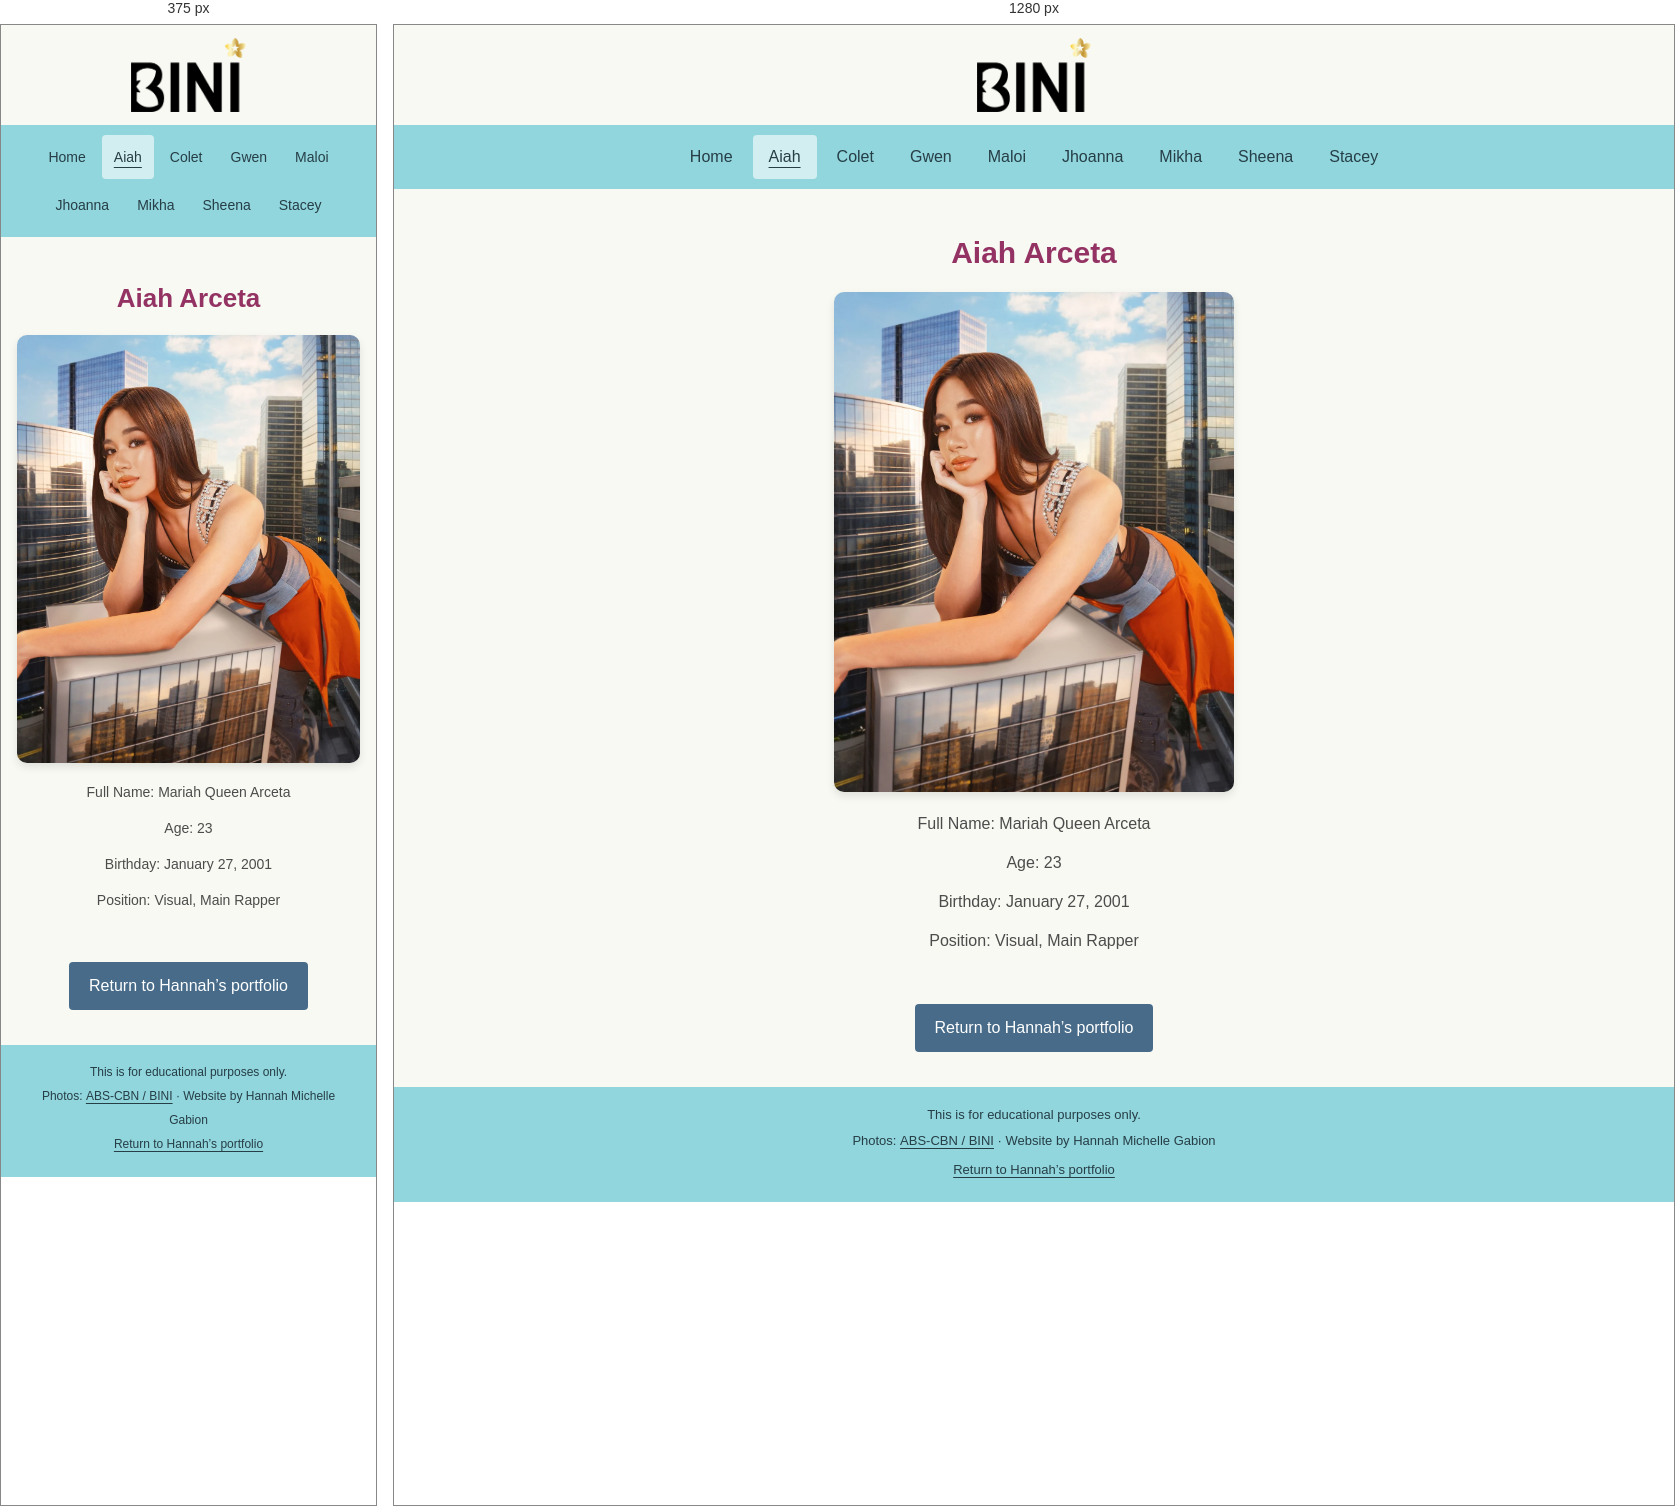
Rendered at 375 px and 1280 px, left to right.

<!-- file: Aiah.html -->
<!DOCTYPE html>
<html lang="en">
<head>
    <meta charset="UTF-8">
    <meta name="viewport" content="width=device-width, initial-scale=1.0">
    <link rel="shortcut icon" href="images/favicon.png" type="image/x-icon">
    <link rel="stylesheet" href="members.css">
    <title>Aiah — BINI | Hannah Gabion</title>
<link rel="stylesheet" href="repair.css">
</head>
<body class="member-page">
<a class="skip-link" href="#main">Skip to content</a>
    <!-- LOGO -->
    <header class="logo">
        <a href="index.html" class="logo">
            <img src="images/Logo.png" alt="BINI logo" height="75">
        </a>
    </header>

    <!-- NAVIGATION -->
    <nav aria-label="BINI pages">
        <a href="index.html">Home</a>
        <a href="Aiah.html" aria-current="page">Aiah</a>
        <a href="Colet.html">Colet</a>
        <a href="Gwen.html">Gwen</a>
        <a href="Maloi.html">Maloi</a>
        <a href="Jhoanna.html">Jhoanna</a>
        <a href="Mikha.html">Mikha</a>
        <a href="Sheena.html">Sheena</a>
        <a href="Stacey.html">Stacey</a>
    </nav>


    <!-- CONTENT -->
    <main id="main" class="content">
        <h1>Aiah Arceta</h1>
        <img src="images/aiah.webp" alt="BINI Aiah">
        <p>Full Name: Mariah Queen Arceta</p>
        <p>Age: 23</p>
        <p>Birthday: January 27, 2001</p>
        <p>Position: Visual, Main Rapper</p>
    </main>

    <div class="button"><a class="portfolio-return" href="../../index.html#web-projects">Return to Hannah’s portfolio</a></div>

    <!-- FOOTER -->
    <footer><p>This is for educational purposes only.</p><p>Photos: <a href="https://www.abs-cbn.com/bini" target="_blank" rel="noopener noreferrer">ABS-CBN / BINI<span class="sr-only"> (opens in a new tab)</span></a> · Website by Hannah Michelle Gabion</p><a href="../../index.html#web-projects">Return to Hannah’s portfolio</a></footer>
</body>
</html>


/* @media block from repair.css */
@media(max-width:600px){nav a{padding-inline:12px;font-size:14px}.content{padding-inline:16px}.content h1{font-size:26px}.content>img{max-height:480px}.about{padding:20px}.content p{font-size:14px}footer{font-size:12px}}